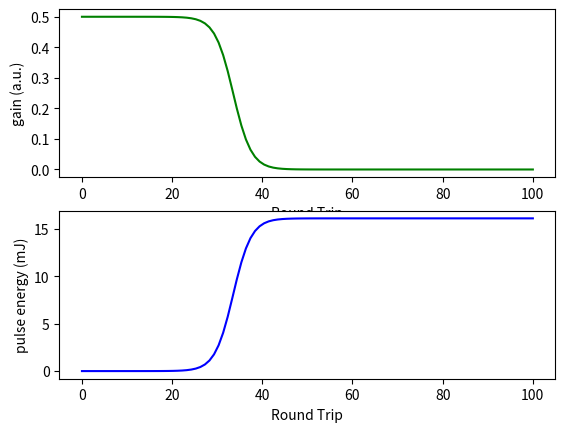

Python code for this plot:
# Program to simulate laser-rate equations in Python
# Theory and equations sourced from:
# The solution computed after combining two literatures

from scipy.integrate import ode
import matplotlib.pyplot as plt
import numpy as np

# Simualtion input  parameters
h = 6.6e-34         # Planck constant (J·s)
c = 3e8             # Speed of light (m/s)
Lambda = 1030e-9    # Wavelength of signal light (m)
g0 = 0.5              # Initial gain
L = 1.7             # length of cavity (m)
Tr = 2*L/c          # cavity round trip time (s)
tL = 0.3e-3         # fluorescence lifetime (s)
sigma = 3e-20       # Stimulated emission cross section (cm^2)
w0 = 0.04           # waist radius in medium (cm)
Esat = (h*c/Lambda)*(np.pi*w0*w0)/sigma     # Saturation energy (J)
Eseed = 1e-9        # Seed pulse energy (J)

epsilons = Eseed
dt = Tr
ga = []
epsilon = []
index = 0
iterNum = 100
while index < iterNum:
    tao = index*dt
    ga.append((g0 + epsilons / Esat) / (1 + epsilons / Esat / g0 * np.exp(g0 * tao / Tr)))
    epsilon.append(Esat * (g0 + epsilons / Esat) / (1 + g0 / (epsilons / Esat) * np.exp(-g0 * tao / Tr)))
    index +=1
epsilon = np.array(epsilon)

print("Round trip time:{}s".format(Tr))
nums = np.linspace(0,iterNum, iterNum)
f, axarr = plt.subplots(2)  # Two subplots, the axes array is 1-d
axarr[0].plot(nums, ga, 'g')
axarr[0].set_ylabel("gain (a.u.)")
axarr[0].set_xlabel("Round Trip")
axarr[1].plot(nums, epsilon*1000, 'b')
axarr[1].set_ylabel("pulse energy (mJ)")
axarr[1].set_xlabel("Round Trip")
plt.show()